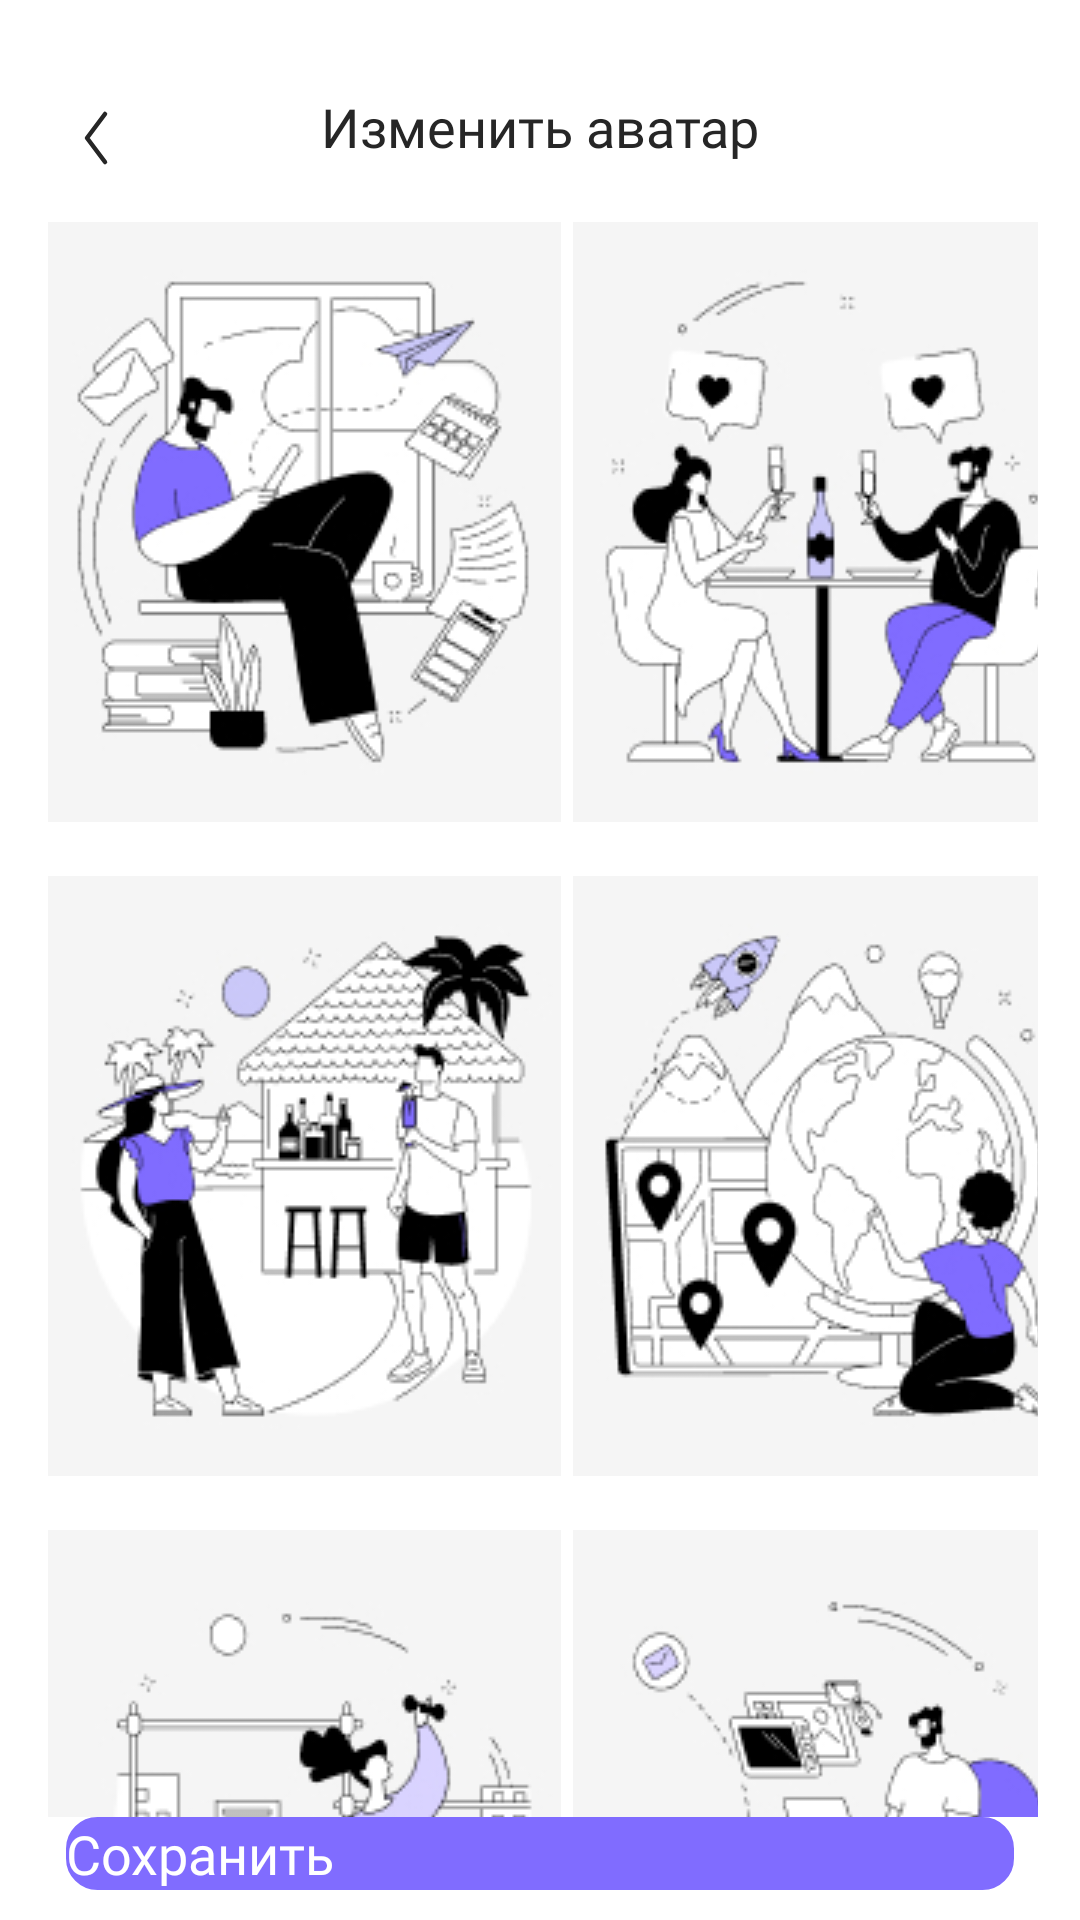

This screen was rendered from an Android layout file. Write that file and the resources it references.
<!-- AndroidManifest.xml: application theme Theme.MyApplication -->
<!-- res/layout/activity_change_avatar.xml -->
<?xml version="1.0" encoding="utf-8"?>
<LinearLayout xmlns:android="http://schemas.android.com/apk/res/android"
    xmlns:app="http://schemas.android.com/apk/res-auto"
    xmlns:tools="http://schemas.android.com/tools"
    android:layout_width="match_parent"
    android:adjustViewBounds="true"
    android:orientation="vertical"
    android:background="@color/white"
    android:layout_height="match_parent"
    tools:context=".ChangeAvatarActivity">

    <LinearLayout
        android:id="@+id/label"
        android:layout_width="match_parent"
        android:layout_height="wrap_content"
        android:layout_marginTop="30dp"
        android:background="@android:color/transparent"
        android:orientation="horizontal"
        app:layout_constraintEnd_toEndOf="parent"
        app:layout_constraintStart_toStartOf="parent"
        app:layout_constraintTop_toTopOf="parent">

        <ImageButton
            android:id="@+id/imageButtonBack"
            android:layout_width="wrap_content"
            android:layout_height="wrap_content"
            android:layout_marginStart="16dp"
            android:background="@drawable/back"
            android:backgroundTint="@color/black"/>

        <TextView
            android:layout_width="0dp"
            android:layout_height="wrap_content"
            android:layout_marginEnd="48dp"
            android:layout_weight="1"
            android:fontFamily="@font/poppins_medium"
            android:gravity="center_horizontal"
            android:text="@string/change_photo"
            android:textColor="@color/black"
            android:textSize="18sp" />
    </LinearLayout>

    <GridLayout
        android:id="@+id/grid"
        android:layout_width="match_parent"
        android:layout_height="0dp"
        android:adjustViewBounds="true"
        android:layout_weight="1"
        android:rowCount="3"
        android:columnCount="2"
        android:layout_marginTop="10dp"
        android:layout_marginHorizontal="14dp">

        <ImageView
            android:id="@+id/image1"
            android:padding="2dp"
            android:layout_width="wrap_content"
            android:layout_height="wrap_content"
            android:adjustViewBounds="true"
            android:layout_gravity="start"
            android:src="@drawable/image1"/>

        <ImageView
            android:id="@+id/image2"
            android:layout_width="wrap_content"
            android:layout_height="wrap_content"
            android:adjustViewBounds="true"
            android:padding="2dp"
            android:layout_gravity="end"
            android:src="@drawable/image2"/>

        <ImageView
            android:id="@+id/image3"
            android:layout_width="wrap_content"
            android:padding="2dp"
            android:layout_height="wrap_content"
            android:layout_marginTop="14dp"
            android:adjustViewBounds="true"
            android:layout_gravity="start"
            android:src="@drawable/image3"/>

        <ImageView
            android:id="@+id/image4"
            android:padding="2dp"
            android:layout_width="wrap_content"
            android:layout_height="wrap_content"
            android:layout_marginTop="14dp"
            android:adjustViewBounds="true"
            android:layout_gravity="end"
            android:src="@drawable/image4"/>

        <ImageView
            android:id="@+id/image5"
            android:padding="2dp"
            android:layout_width="wrap_content"
            android:layout_height="wrap_content"
            android:layout_marginTop="14dp"
            android:adjustViewBounds="true"
            android:layout_gravity="start"
            android:src="@drawable/image5"/>

        <ImageView
            android:id="@+id/image6"
            android:padding="2dp"
            android:layout_width="wrap_content"
            android:layout_height="wrap_content"
            android:layout_marginTop="14dp"
            android:adjustViewBounds="true"
            android:layout_gravity="end"
            android:src="@drawable/image6"/>
    </GridLayout>

    <android.widget.Button
        android:id="@+id/buttonSave"
        style="@style/SimpleButtonStyle"
        android:paddingHorizontal="14dp"
        android:layout_marginBottom="10dp"
        android:text="@string/save"/>

</LinearLayout>
<!-- resources referenced by this layout -->
<resources>
  <color name="black">#FF262626</color>
  <color name="white">#FFFFFFFF</color>
  <!-- drawable back (drawable) -->
  <vector xmlns:android="http://schemas.android.com/apk/res/android"
      android:width="32dp"
      android:height="32dp"
      android:viewportWidth="32"
      android:viewportHeight="32">
    <path
        android:pathData="M19,24L13,16L19,8"
        android:strokeLineJoin="round"
        android:strokeWidth="1.5"
        android:fillColor="#00000000"
        android:strokeColor="#ffffff"
        android:strokeLineCap="round"/>
  </vector>
  <string name="change_photo">Изменить аватар</string>
  <string name="save">Сохранить</string>
  <style name="Theme.MyApplication" parent="Base.Theme.MyApplication" />
  <!-- drawable selector_simple_button (drawable) -->
  <?xml version="1.0" encoding="utf-8"?>
  <selector xmlns:android="http://schemas.android.com/apk/res/android">
      <item
          android:state_pressed="true"
          android:drawable="@drawable/on_click_simple_button">
  
      </item>
      <item
          android:state_pressed="false"
          android:drawable="@drawable/default_simple_button">
      </item>
  </selector>
  <!-- drawable on_click_simple_button (drawable) -->
  <?xml version="1.0" encoding="utf-8"?>
  <shape xmlns:android="http://schemas.android.com/apk/res/android"
      android:shape="rectangle">
      <solid android:color="@color/purple_light" />
      <stroke
          android:width="1dp"
          android:color="@color/purple_light" />
      <corners android:radius="10dp" />
  </shape>
  <!-- drawable default_simple_button (drawable) -->
  <?xml version="1.0" encoding="utf-8"?>
  <shape xmlns:android="http://schemas.android.com/apk/res/android"
      android:shape="rectangle">
      <solid android:color="@color/purple" />
      <stroke
          android:width="1dp"
          android:color="@color/purple" />
      <corners android:radius="10dp" />
  </shape>
  <color name="purple">#FF806CFF</color>
  <color name="menu_grey">#FFF7F7F7</color>
  <!-- drawable selected_icon (drawable) -->
  <vector xmlns:android="http://schemas.android.com/apk/res/android"
      android:width="20dp"
      android:height="20dp"
      android:viewportWidth="20"
      android:viewportHeight="20">
    <path
        android:pathData="M5,11.536L7.519,13.669C8.11,14.169 8.967,14.095 9.473,13.5L15,7"
        android:strokeLineJoin="round"
        android:strokeWidth="1.5"
        android:fillColor="#00000000"
        android:strokeColor="#262626"
        android:strokeLineCap="round"/>
  </vector>
  <style name="MyCheckBox" parent="Theme.AppCompat.Light">
          <item name="android:button">@drawable/checkbox</item>
      </style>
  <color name="purple_light">#FFC2BAEF</color>
  <!-- drawable checkbox (drawable) -->
  <?xml version="1.0" encoding="utf-8"?>
  <selector xmlns:android="http://schemas.android.com/apk/res/android">
      <item android:drawable="@drawable/selected_icon" android:state_checked="true"/>
      <item android:drawable="@drawable/deselected_icon" android:state_checked="false"/>
  </selector>
  <!-- drawable deselected_icon (drawable) -->
  <vector xmlns:android="http://schemas.android.com/apk/res/android"
      android:width="20dp"
      android:height="20dp"
      android:viewportWidth="20"
      android:viewportHeight="20">
    <path
        android:pathData="M5,11.536L7.519,13.669C8.11,14.169 8.967,14.095 9.473,13.5L15,7"
        android:strokeLineJoin="round"
        android:strokeWidth="1.5"
        android:fillColor="#00000000"
        android:strokeColor="@color/menu_grey"
        android:strokeLineCap="round"/>
  </vector>
</resources>
